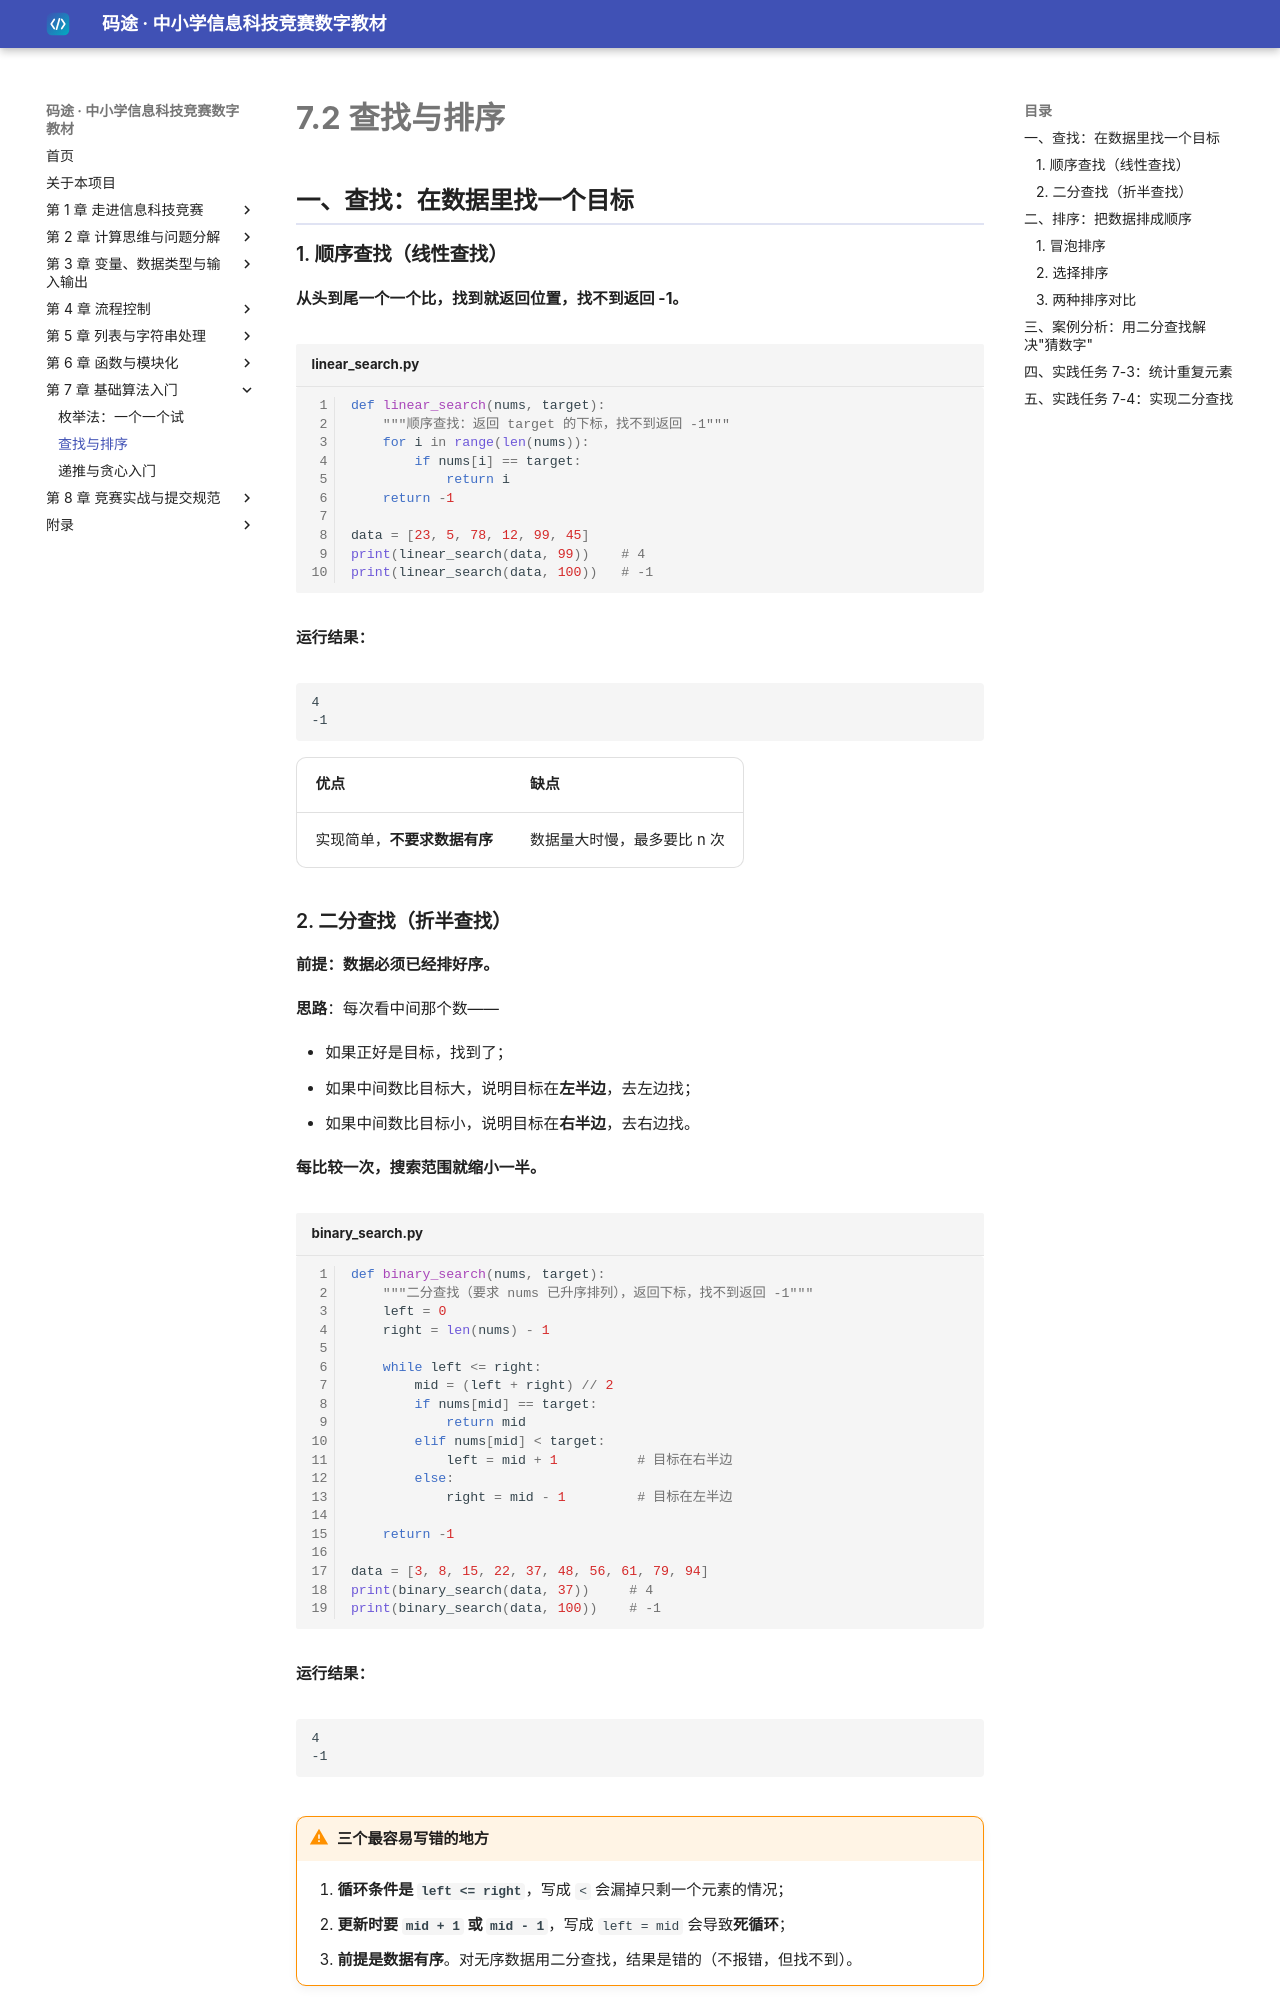

repository: dudubao111/maitu-textbook · page: 07-algo/search-sort/index.html · generator: mkdocs

# 7.2 查找与排序

## 一、查找：在数据里找一个目标

### 1. 顺序查找（线性查找）

**从头到尾一个一个比，找到就返回位置，找不到返回 -1。**

```python title="linear_search.py" linenums="1"
def linear_search(nums, target):
    """顺序查找：返回 target 的下标，找不到返回 -1"""
    for i in range(len(nums)):
        if nums[i] == target:
            return i
    return -1

data = [23, 5, 78, 12, 99, 45]
print(linear_search(data, 99))    # 4
print(linear_search(data, 100))   # -1
```

**运行结果：**

```text
4
-1
```

| 优点 | 缺点 |
|---|---|
| 实现简单，**不要求数据有序** | 数据量大时慢，最多要比 n 次 |
